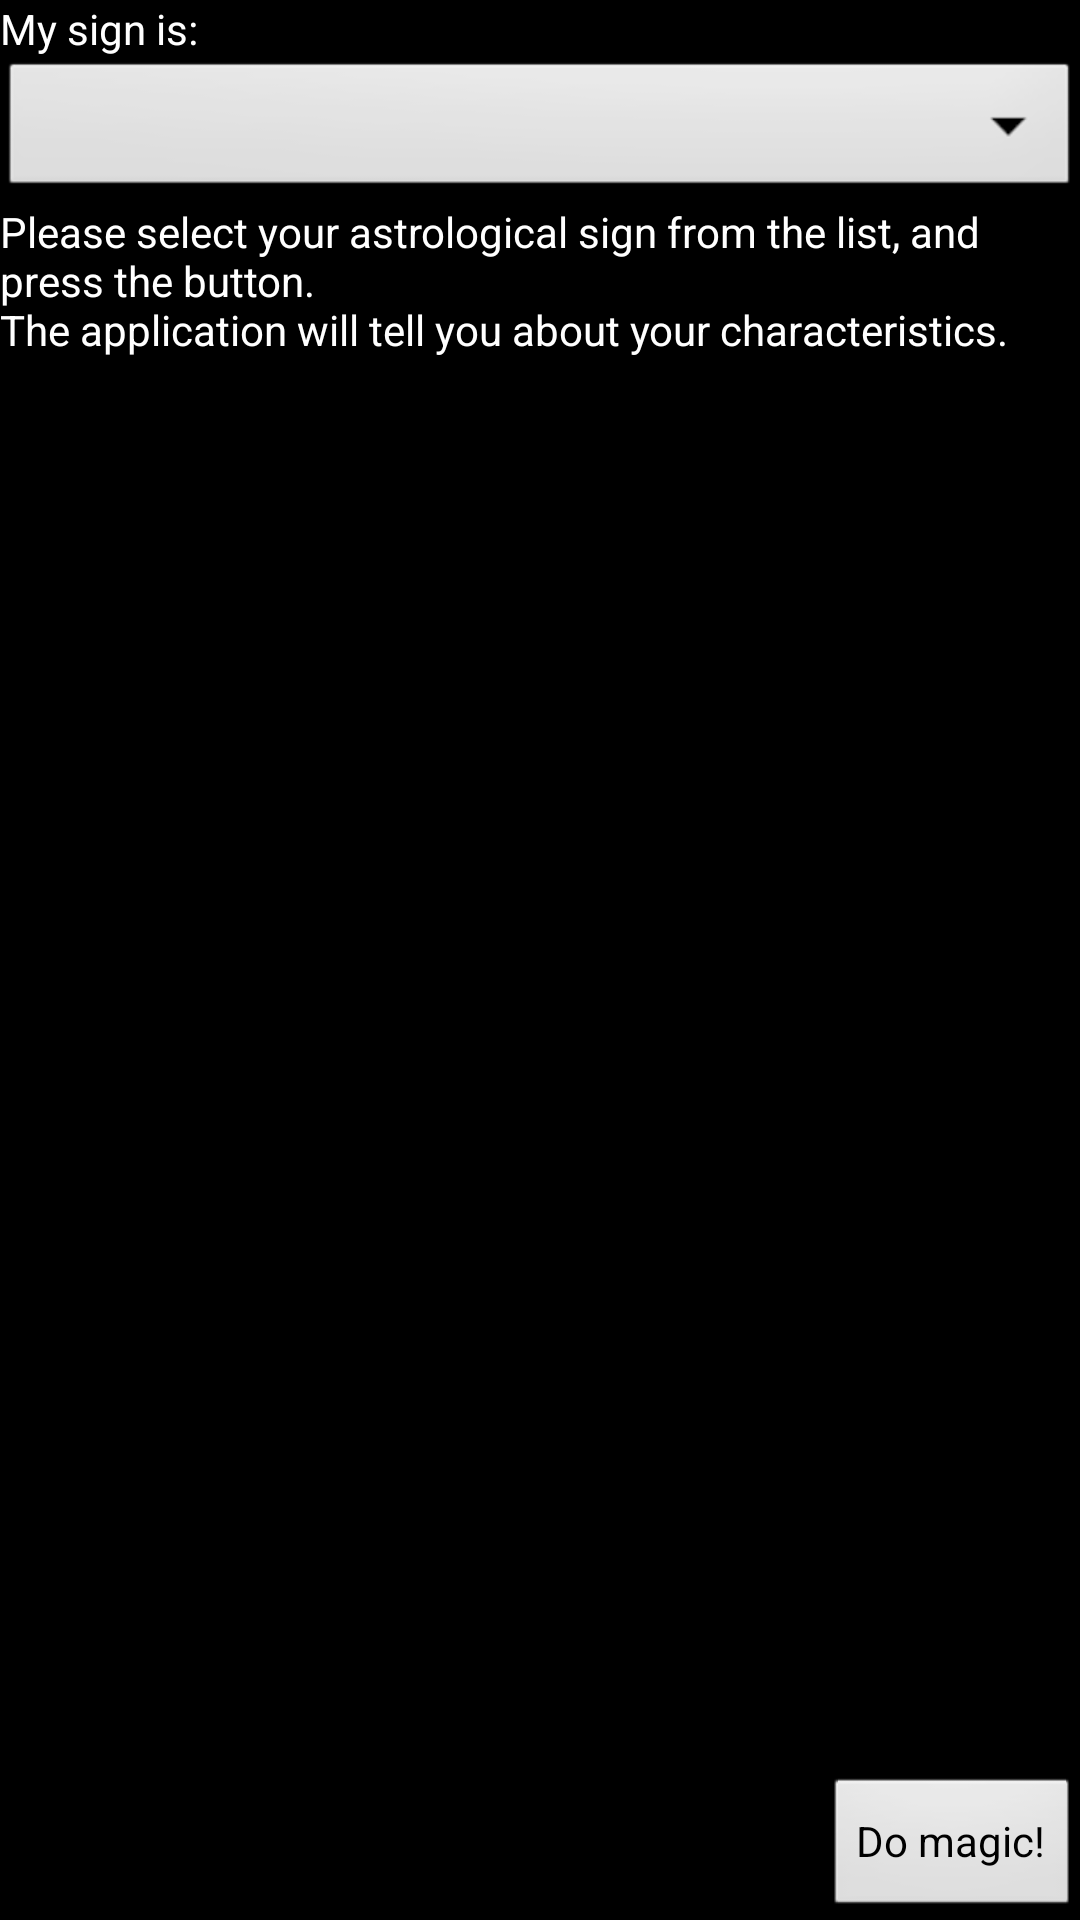

Reconstruct the res/layout file that produces this screen, plus the resources it refers to.
<!-- AndroidManifest.xml: application theme AppTheme -->
<!-- res/layout/activity_main.xml -->
<FrameLayout
	xmlns:android="http://schemas.android.com/apk/res/android"
    xmlns:tools="http://schemas.android.com/tools"
    android:layout_width="match_parent"
    android:layout_height="match_parent"
    android:background="#000000"
>
	<RelativeLayout
		android:layout_width="match_parent"
		android:layout_height="match_parent"
	>
    	<ImageView
	   		android:id="@+id/bg_image"
       		android:layout_width="wrap_content"
        	android:layout_height="wrap_content"
        	android:layout_alignParentBottom="true"
    	/>
	</RelativeLayout>
	<LinearLayout
    	android:layout_width="match_parent"
    	android:layout_height="match_parent"
    	android:orientation="vertical"
	>
		
		<RelativeLayout
			android:layout_width="wrap_content"
			android:layout_height="wrap_content"
   			android:orientation="vertical"
		>
			<TextView
				android:layout_width="wrap_content"
				android:layout_height="wrap_content"
				android:layout_alignParentLeft="true"
				android:textColor="#ffffff"
				android:text="@string/selection_hint"
			/>
		</RelativeLayout>
		<Spinner
   			android:id="@+id/sign_selection"
   			android:layout_width="match_parent"
  			android:layout_height="wrap_content"
   		/>
	
		
		<RelativeLayout
			android:layout_width="wrap_content"
			android:layout_height="wrap_content"
   			android:orientation="vertical"
		>
			<TextView
				android:layout_width="wrap_content"
				android:layout_height="wrap_content"
				android:layout_alignParentLeft="true"
				android:textColor="#ffffff"
				android:text="@string/instructions"
			/>
		</RelativeLayout>
		
		
		<RelativeLayout
 			android:layout_width="match_parent"
   			android:layout_height="match_parent"
   			android:orientation="vertical"
		>
   			<Button
    			android:layout_width="wrap_content"
    			android:layout_height="wrap_content"
       			android:layout_alignParentRight="true"
       			android:layout_alignParentBottom="true"
   				android:text="@string/calculation_button"
       			android:onClick="calculate"
    		/>
    	</RelativeLayout>
	</LinearLayout>
</FrameLayout>
<!-- resources referenced by this layout -->
<resources>
  <string name="calculation_button">Do magic!</string>
  <string name="instructions">Please select your astrological sign from the list, and press the button.\nThe application will tell you about your characteristics.</string>
  <string name="selection_hint">My sign is:</string>
  <style name="AppTheme" parent="AppBaseTheme">
          
      </style>
  <style name="AppBaseTheme" parent="android:Theme.Light">
          
      </style>
</resources>
